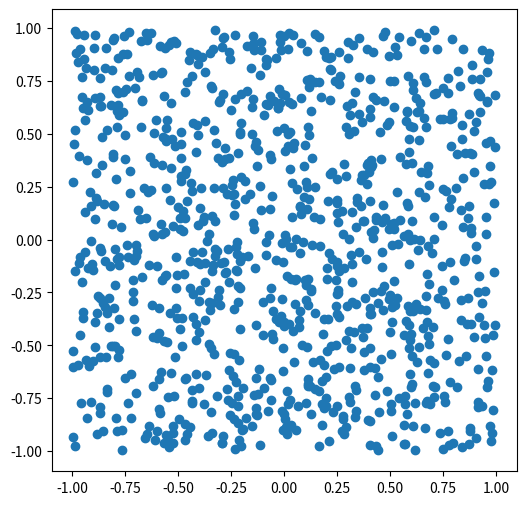
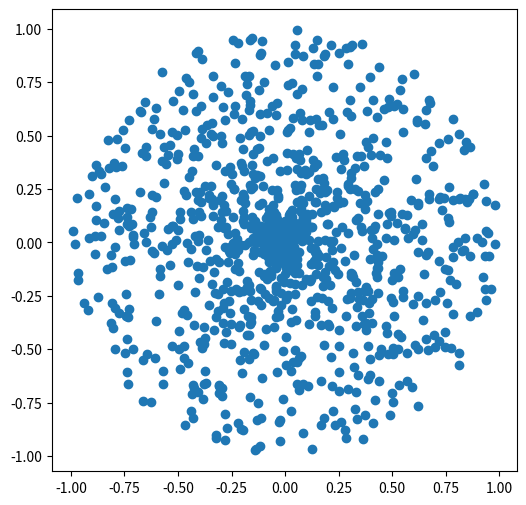
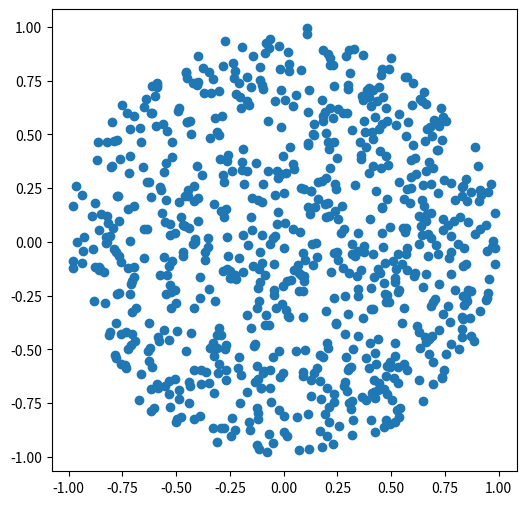
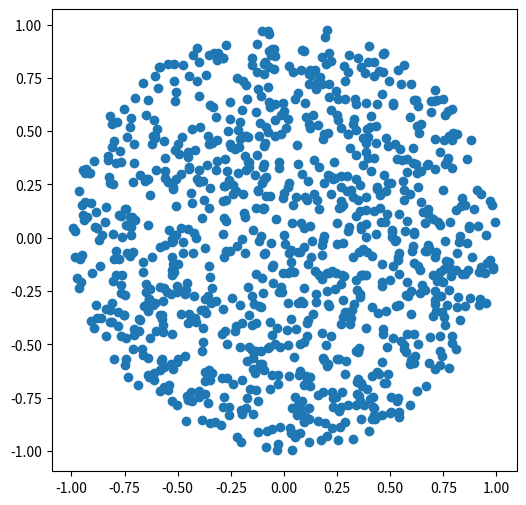
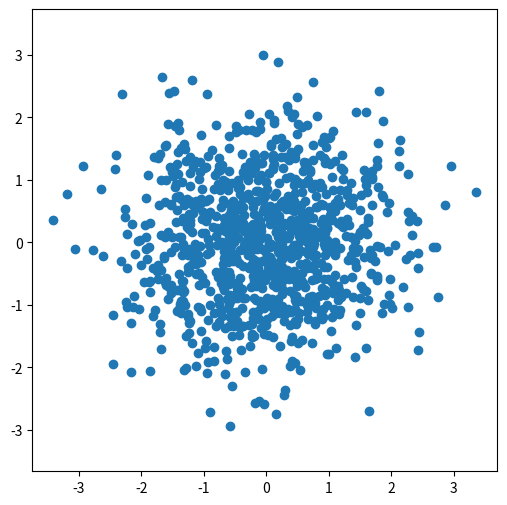
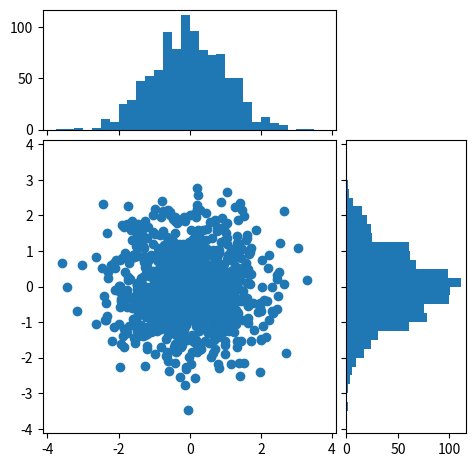

These figures' Python source, in order:
%matplotlib inline
import matplotlib.pyplot as plt
import numpy as np

# Instantiate a random number generator with a specific seed
rng = np.random.default_rng(20240906)

# Let's see a (pseudo)random number
rng.random()

# Generate five random numbers uniformly distributed on [0,1)
rng.random(5)

# Let's get five more
rng.random((5,))

# and five more - but now as a row in a 2-D array
rng.random((1,5))

# Finally we'll get five more, but arranged in a column in a 2-D array
rng.random((5,1))

# We can also get an array with 5 rows and 2 columns filled with uniformly distributed random numbers
xy = rng.random(size=(5,2))

print(xy)

# Here is the first column of the data we just generated
xy[:,0]

# and here is the second column
xy[:,1]

# and here is the first row
xy[0,:]

n = 1000
x = 2*rng.random(n)-1
y = 2*rng.random(n)-1

fig, ax = plt.subplots(figsize=(6, 6))
ax.scatter(x, y)
ax.set_aspect(1.)
ax.axis('equal')
plt.show()

r = rng.random(n)
theta = 2 * np.pi * rng.random(n)
x = r * np.cos(theta)
y = r * np.sin(theta)

# Create the plot
fig, ax = plt.subplots(figsize=(6, 6))
ax.scatter(x, y)
ax.set_aspect(1.)
ax.axis('equal')
plt.show()

# Determine points within 1 unit of the origin
# The entries in d are True or False
x = 2*rng.random(n)-1
y = 2*rng.random(n)-1
d = x*x + y*y <= 1

# select only those entries in x and y for which the
# corresponding entry in d is True
x = x[d]
y = y[d]

# Create the plot
fig, ax = plt.subplots(figsize=(6, 6))
ax.scatter(x, y)
ax.set_aspect(1.)
ax.axis('equal')
plt.show()

print(f'Number of points: {len(x):d}')

# Generate 1.5 times as many points as we need.  This should work
# since (area of 2x2 square)/(area of unit circle) = 4/3.14159 = 1.27
# so 1.5 gives us a good cushion.
x = 2*rng.random(int(1.5*n))-1
y = 2*rng.random(int(1.5*n))-1

# Determine points within 1 unit of the origin
# The entries in d are True or False
d = x*x + y*y <= 1

# select only those entries in x and y for which the
# corresponding entry in d is True AND THEN keep only
# the first n remaining data points
x = x[d][:n]
y = y[d][:n]

# Create the plot
fig, ax = plt.subplots(figsize=(6, 6))
ax.scatter(x, y)
ax.set_aspect(1.)
ax.axis('equal')
plt.show()
print(f'Number of points: {len(x):d}')

x = rng.normal(0, 1.0, n)
y = rng.normal(0, 1.0, n)

fig, ax = plt.subplots(figsize=(6, 6))
ax.scatter(x, y)
ax.set_aspect(1.)
ax.axis('equal')
plt.show()

from mpl_toolkits.axes_grid1.axes_divider import make_axes_locatable

# Fixing random state for reproducibility
rng = np.random.default_rng(19680801)

# the random data
x = rng.normal(0, 1.0, n)
y = rng.normal(0, 1.0, n)

fig, ax = plt.subplots(figsize=(5.5, 5.5))

# the scatter plot:
ax.scatter(x, y)

# Set aspect of the main axes.
ax.set_aspect(1.)

# create new axes on the right and on the top of the current axes
divider = make_axes_locatable(ax)
# below height and pad are in inches
ax_histx = divider.append_axes("top", 1.2, pad=0.1, sharex=ax)
ax_histy = divider.append_axes("right", 1.2, pad=0.1, sharey=ax)

# make some labels invisible
ax_histx.xaxis.set_tick_params(labelbottom=False)
ax_histy.yaxis.set_tick_params(labelleft=False)

# now determine nice limits by hand:
binwidth = 0.25
xymax = max(np.max(np.abs(x)), np.max(np.abs(y)))
lim = (int(xymax/binwidth) + 1)*binwidth

bins = np.arange(-lim, lim + binwidth, binwidth)
ax_histx.hist(x, bins=bins)
ax_histy.hist(y, bins=bins, orientation='horizontal')

# the xaxis of ax_histx and yaxis of ax_histy are shared with ax,
# thus there is no need to manually adjust the xlim and ylim of these
# axis.

ax_histx.set_yticks([0, 50, 100])
ax_histy.set_xticks([0, 50, 100])

plt.show()